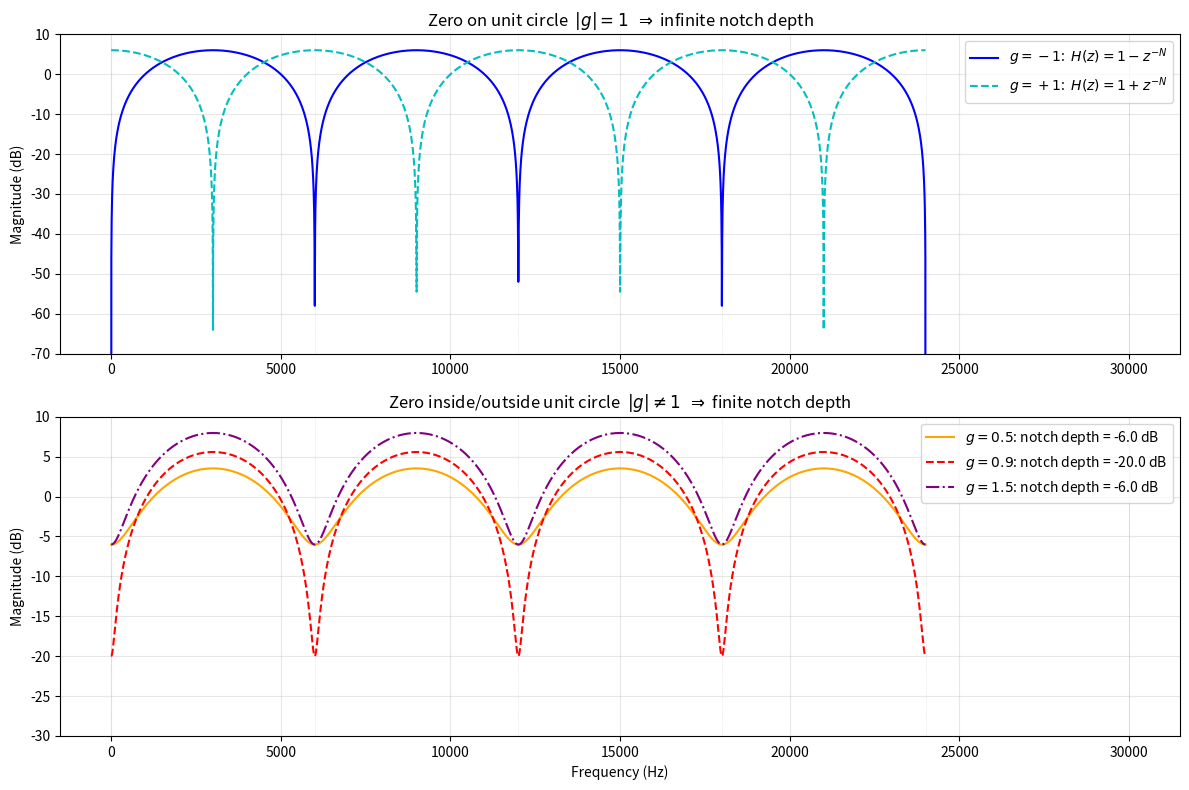

Python code for this plot:
import numpy as np
import matplotlib.pyplot as plt

fs = 48000
N = 8
f = np.linspace(0, fs/2, 5000)
omega = 2 * np.pi * f / fs

fig, (ax1, ax2) = plt.subplots(2, 1, figsize=(12, 8))

f0 = fs / N
for k in range(int(fs/2/f0) + 2):
    x = k * f0
    ax1.axvline(x, color='gray', ls=':', lw=0.5, alpha=0.3)
    ax2.axvline(x, color='gray', ls=':', lw=0.5, alpha=0.3)

# ---- 上：g = ±1（无限深陷波） ----
for g, ls, color, label in [(-1, '-', 'b', r'$g=-1$:  $H(z)=1-z^{-N}$'),
                              (1, '--', 'c', r'$g=+1$:  $H(z)=1+z^{-N}$')]:
    H = 1 + g * np.exp(-1j * omega * N)
    mag = 20 * np.log10(np.abs(H) + 1e-12)
    ax1.plot(f, mag, ls=ls, color=color, lw=1.5, label=label)

ax1.set_ylim(-70, 10)
ax1.set_ylabel('Magnitude (dB)')
ax1.set_title(r'Zero on unit circle  $|g|=1$  $\Rightarrow$ infinite notch depth', fontsize=12)
ax1.legend(fontsize=10)
ax1.grid(alpha=0.3)

# ---- 下：|g| ≠ 1（有限深凹口） ----
for g, ls, color in [(0.5, '-', 'orange'), (0.9, '--', 'red'), (1.5, '-.', 'purple')]:
    H = 1 - g * np.exp(-1j * omega * N)
    mag = 20 * np.log10(np.abs(H) + 1e-12)
    notch_db = 20 * np.log10(abs(1 - abs(g)))
    ax2.plot(f, mag, ls=ls, color=color, lw=1.5,
             label=rf'$g={g}$: notch depth = {notch_db:.1f} dB')

ax2.set_ylim(-30, 10)
ax2.set_xlabel('Frequency (Hz)')
ax2.set_ylabel('Magnitude (dB)')
ax2.set_title(r'Zero inside/outside unit circle  $|g| \neq 1$  $\Rightarrow$ finite notch depth', fontsize=12)
ax2.legend(fontsize=10)
ax2.grid(alpha=0.3)

plt.tight_layout()
plt.savefig('comb_g_comparison.png', dpi=150)
print("Done: comb_g_comparison.png")
